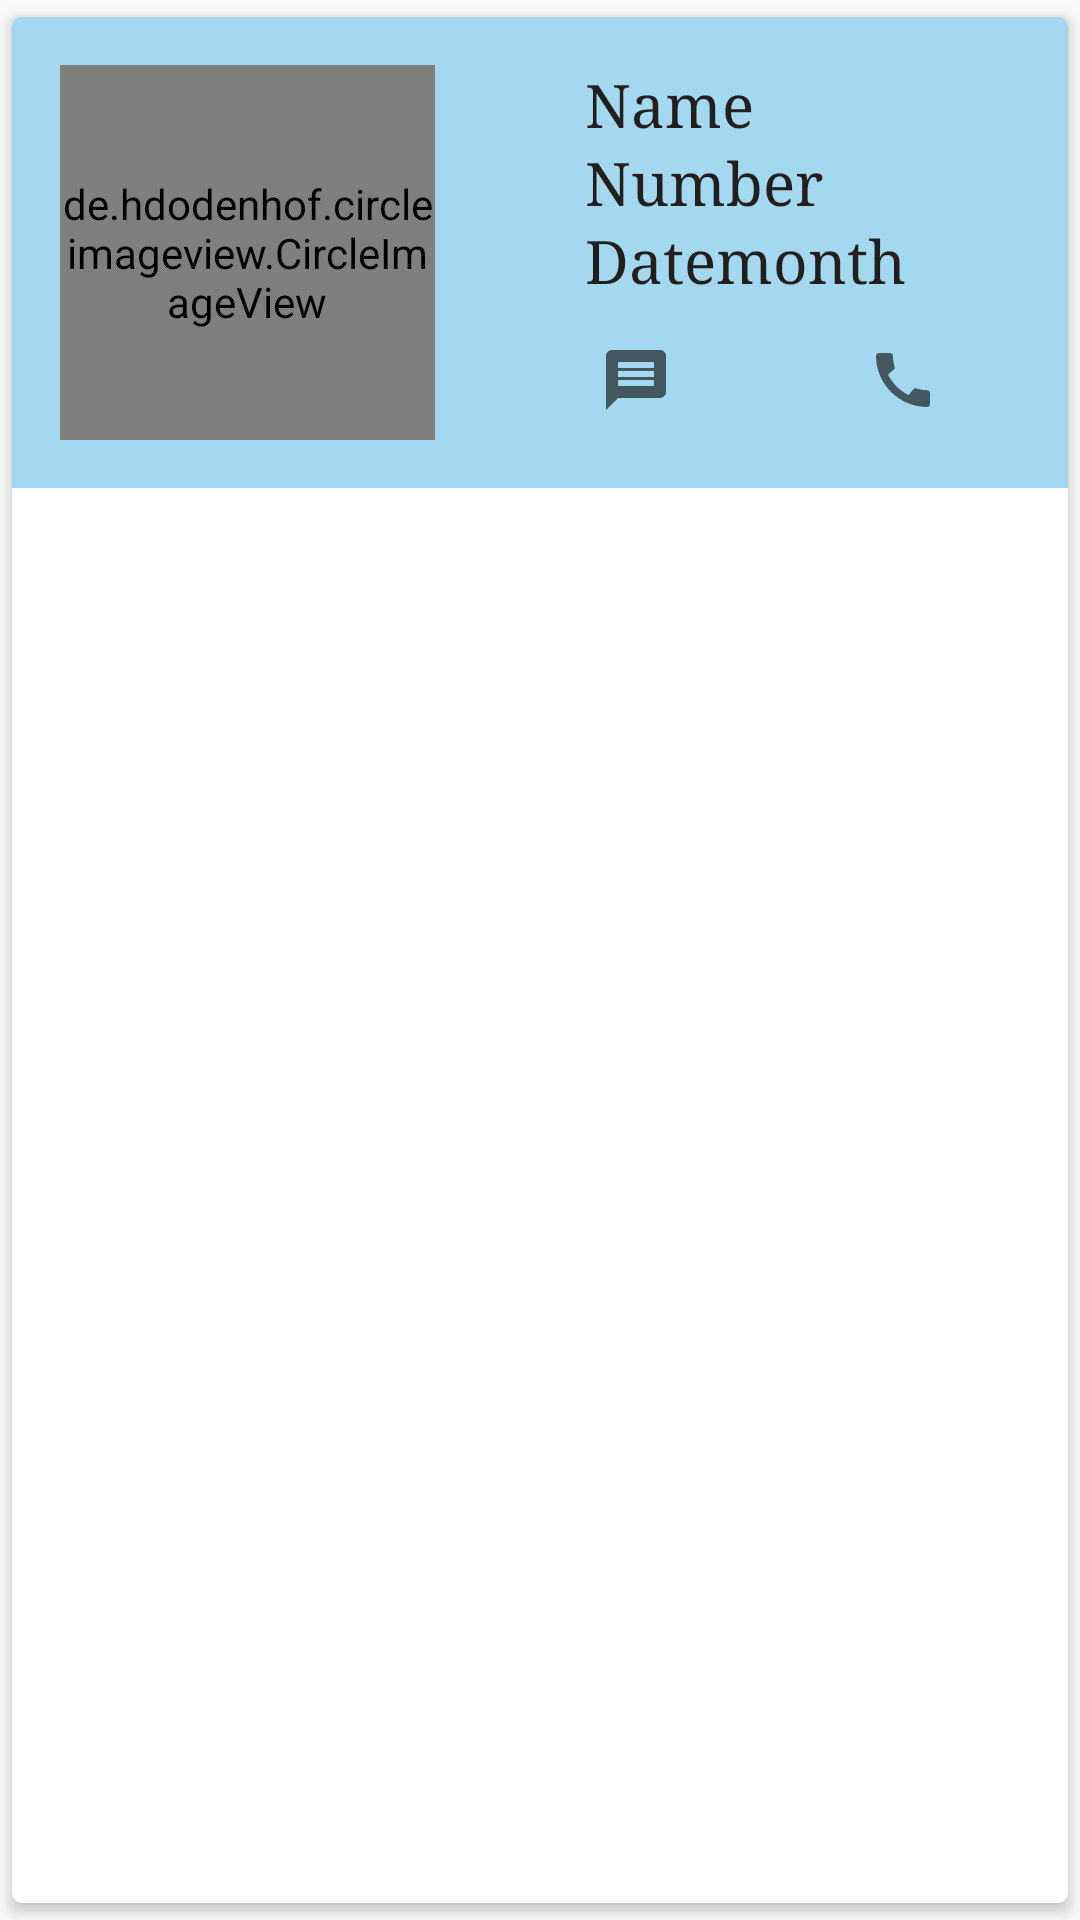

This screen was rendered from an Android layout file. Write that file and the resources it references.
<!-- AndroidManifest.xml: application theme AppTheme -->
<!-- res/layout/activity_example.xml -->
<?xml version="1.0" encoding="utf-8"?>
<androidx.cardview.widget.CardView
    xmlns:android="http://schemas.android.com/apk/res/android"
    xmlns:app="http://schemas.android.com/apk/res-auto"
    xmlns:tools="http://schemas.android.com/tools"
    android:layout_width="match_parent"
    android:layout_height="wrap_content"
    app:cardUseCompatPadding="true"
    app:cardElevation="3dp"
    android:orientation="horizontal"
    app:cardCornerRadius="3dp"
    tools:context=".example">

<LinearLayout
    android:layout_width="match_parent"
    android:layout_height="wrap_content"
    android:padding="16dp"
    android:background="#A4D8EF"
    android:orientation="horizontal"
    >


    <de.hdodenhof.circleimageview.CircleImageView
            xmlns:app="http://schemas.android.com/apk/res-auto"
            android:id="@+id/eximg"
            android:layout_width="125dp"
            android:src="@drawable/x"
            android:layout_height="125dp"
            android:layout_gravity="center"
            app:civ_border_width="2dp"
            app:civ_border_color="#FF000000"/>



    <LinearLayout
        android:layout_width="match_parent"
        android:layout_height="wrap_content"
        android:layout_marginLeft="50dp"
        android:orientation="vertical"
        >


        <TextView
            android:id="@+id/exname"
            android:layout_width="wrap_content"
            android:text="Name"
            android:inputType="textPersonName"
            android:textColor="#231F1F"
            android:textSize="20sp"
           android:fontFamily="serif"
            android:layout_height="wrap_content">


        </TextView>

        <TextView
            android:id="@+id/exnumber"
            android:layout_width="wrap_content"
            android:text="Number"
            android:textSize="20sp"
            android:textColor="#231F1F"
            android:fontFamily="serif"
            android:layout_height="wrap_content"/>


<LinearLayout
    android:layout_width="match_parent"
    android:layout_height="wrap_content"
    android:orientation="horizontal">

        <TextView
            android:id="@+id/exday"
            android:layout_width="wrap_content"
            android:text="Date"
            android:textSize="20sp"
            android:textColor="#231F1F"
            android:fontFamily="serif"
            android:gravity="end"
            android:layout_height="match_parent"/>

    <TextView
        android:id="@+id/exmonth"
        android:layout_width="wrap_content"
        android:textColor="#231F1F"
        android:fontFamily="serif"
        android:textSize="20sp"
        android:layout_height="match_parent"
        android:text="month"/>




    </LinearLayout>
        <LinearLayout
            android:layout_width="match_parent"
            android:layout_height="wrap_content"
            android:layout_marginTop="15dp"
            android:orientation="horizontal">

            <ImageView
                android:id="@+id/message"
                android:layout_width="wrap_content"
                android:layout_height="match_parent"
                android:layout_marginLeft="5dp"
                android:src="@drawable/ic_baseline_message_24" />
            <ImageView
                android:layout_width="wrap_content"
                android:layout_height="wrap_content"
                android:layout_marginLeft="65dp"
                android:src="@drawable/ic_baseline_call_24"
                android:id="@+id/call"
                />

        </LinearLayout>

    </LinearLayout>




</LinearLayout>


</androidx.cardview.widget.CardView>
<!-- resources referenced by this layout -->
<resources>
  <!-- drawable ic_baseline_call_24 (drawable) -->
  <vector xmlns:android="http://schemas.android.com/apk/res/android"
      android:width="24dp"
      android:height="24dp"
      android:viewportWidth="24"
      android:viewportHeight="24"
      android:tint="?attr/colorControlNormal">
    <path
        android:fillColor="#564231"
        android:pathData="M20.01,15.38c-1.23,0 -2.42,-0.2 -3.53,-0.56 -0.35,-0.12 -0.74,-0.03 -1.01,0.24l-1.57,1.97c-2.83,-1.35 -5.48,-3.9 -6.89,-6.83l1.95,-1.66c0.27,-0.28 0.35,-0.67 0.24,-1.02 -0.37,-1.11 -0.56,-2.3 -0.56,-3.53 0,-0.54 -0.45,-0.99 -0.99,-0.99H4.19C3.65,3 3,3.24 3,3.99 3,13.28 10.73,21 20.01,21c0.71,0 0.99,-0.63 0.99,-1.18v-3.45c0,-0.54 -0.45,-0.99 -0.99,-0.99z"/>
  </vector>
  <!-- drawable ic_baseline_message_24 (drawable) -->
  <vector xmlns:android="http://schemas.android.com/apk/res/android"
      android:width="24dp"
      android:height="24dp"
      android:viewportWidth="24"
      android:viewportHeight="24"
      android:tint="?attr/colorControlNormal">
    <path
        android:fillColor="#564231"
        android:pathData="M20,2L4,2c-1.1,0 -1.99,0.9 -1.99,2L2,22l4,-4h14c1.1,0 2,-0.9 2,-2L22,4c0,-1.1 -0.9,-2 -2,-2zM18,14L6,14v-2h12v2zM18,11L6,11L6,9h12v2zM18,8L6,8L6,6h12v2z"/>
  </vector>
  <style name="AppTheme" parent="Theme.AppCompat.Light.NoActionBar">
          
          <item name="colorPrimary">#FFEB3B</item>
          <item name="colorPrimaryDark">#FFEB3B</item>
          <item name="colorAccent">#FFEB3B</item>
      </style>
</resources>
